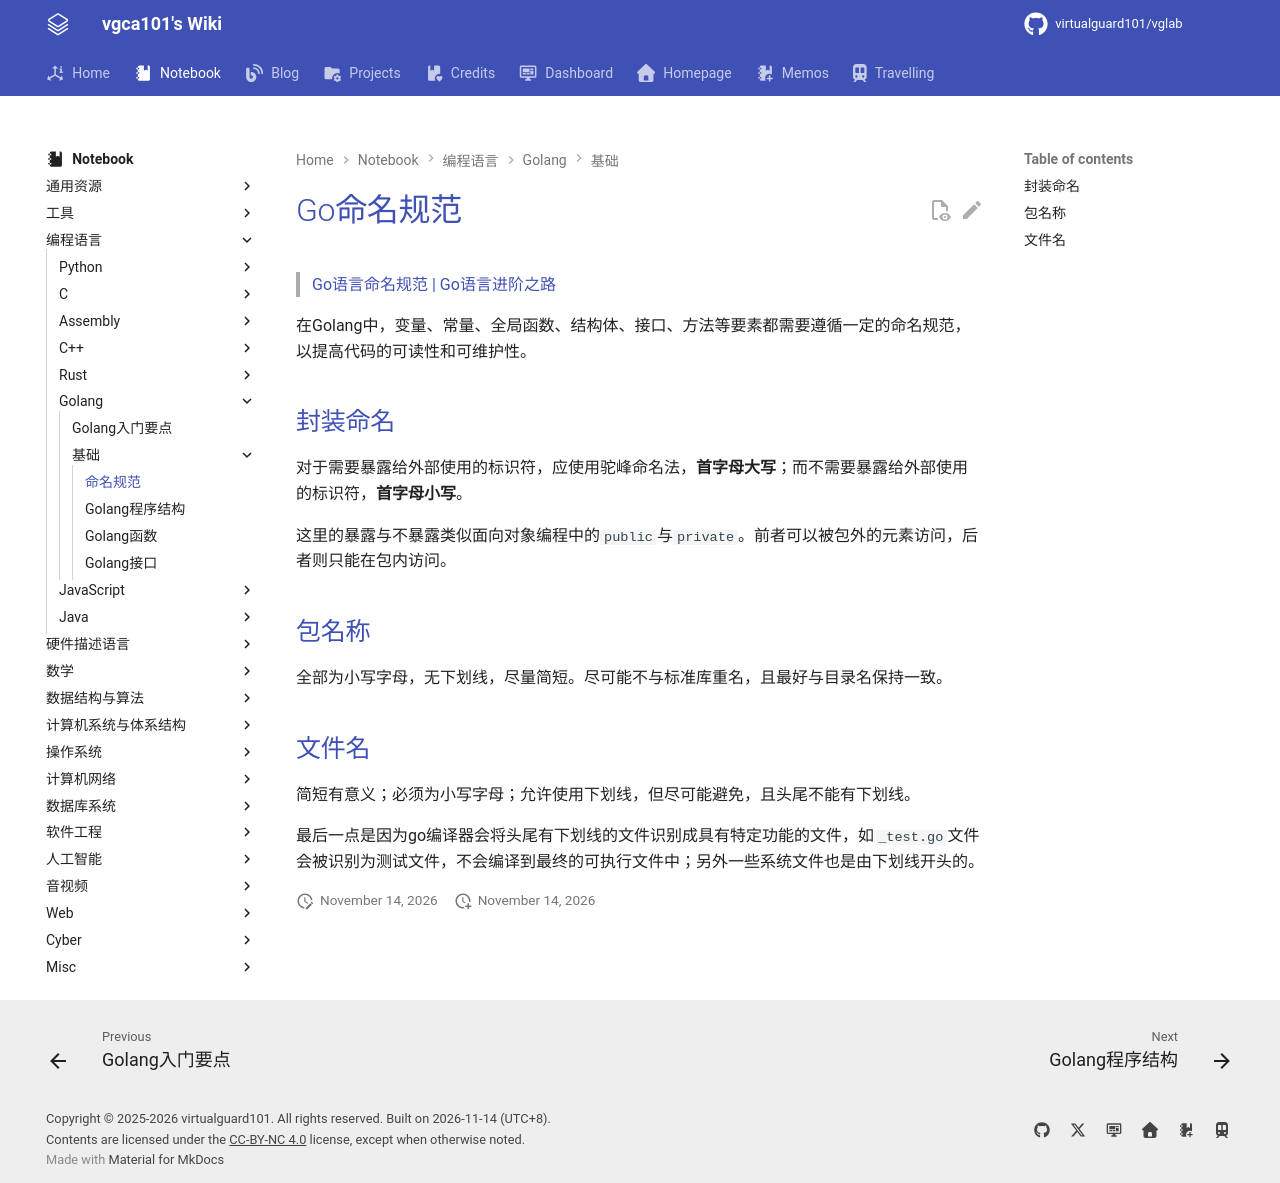

repository: virtualguard101/wiki · page: note/lang/golang/Go命名规范/index.html · generator: mkdocs

---
date: 2025-11-16 16:26:54
title: Go命名规范
permalink: 
publish: true
tags:
  - 编程语言
  - Golang
---

# Go命名规范

>[Go语言命名规范 | Go语言进阶之路](https://golangstar.cn/go_series/go_base/go_naming_standards.html)

在Golang中，变量、常量、全局函数、结构体、接口、方法等要素都需要遵循一定的命名规范，以提高代码的可读性和可维护性。

## 封装命名

对于需要暴露给外部使用的标识符，应使用驼峰命名法，**首字母大写**；而不需要暴露给外部使用的标识符，**首字母小写**。

这里的暴露与不暴露类似面向对象编程中的`public`与`private`。前者可以被包外的元素访问，后者则只能在包内访问。

## 包名称

全部为小写字母，无下划线，尽量简短。尽可能不与标准库重名，且最好与目录名保持一致。

## 文件名

简短有意义；必须为小写字母；允许使用下划线，但尽可能避免，且头尾不能有下划线。

最后一点是因为go编译器会将头尾有下划线的文件识别成具有特定功能的文件，如`_test.go`文件会被识别为测试文件，不会编译到最终的可执行文件中；另外一些系统文件也是由下划线开头的。
